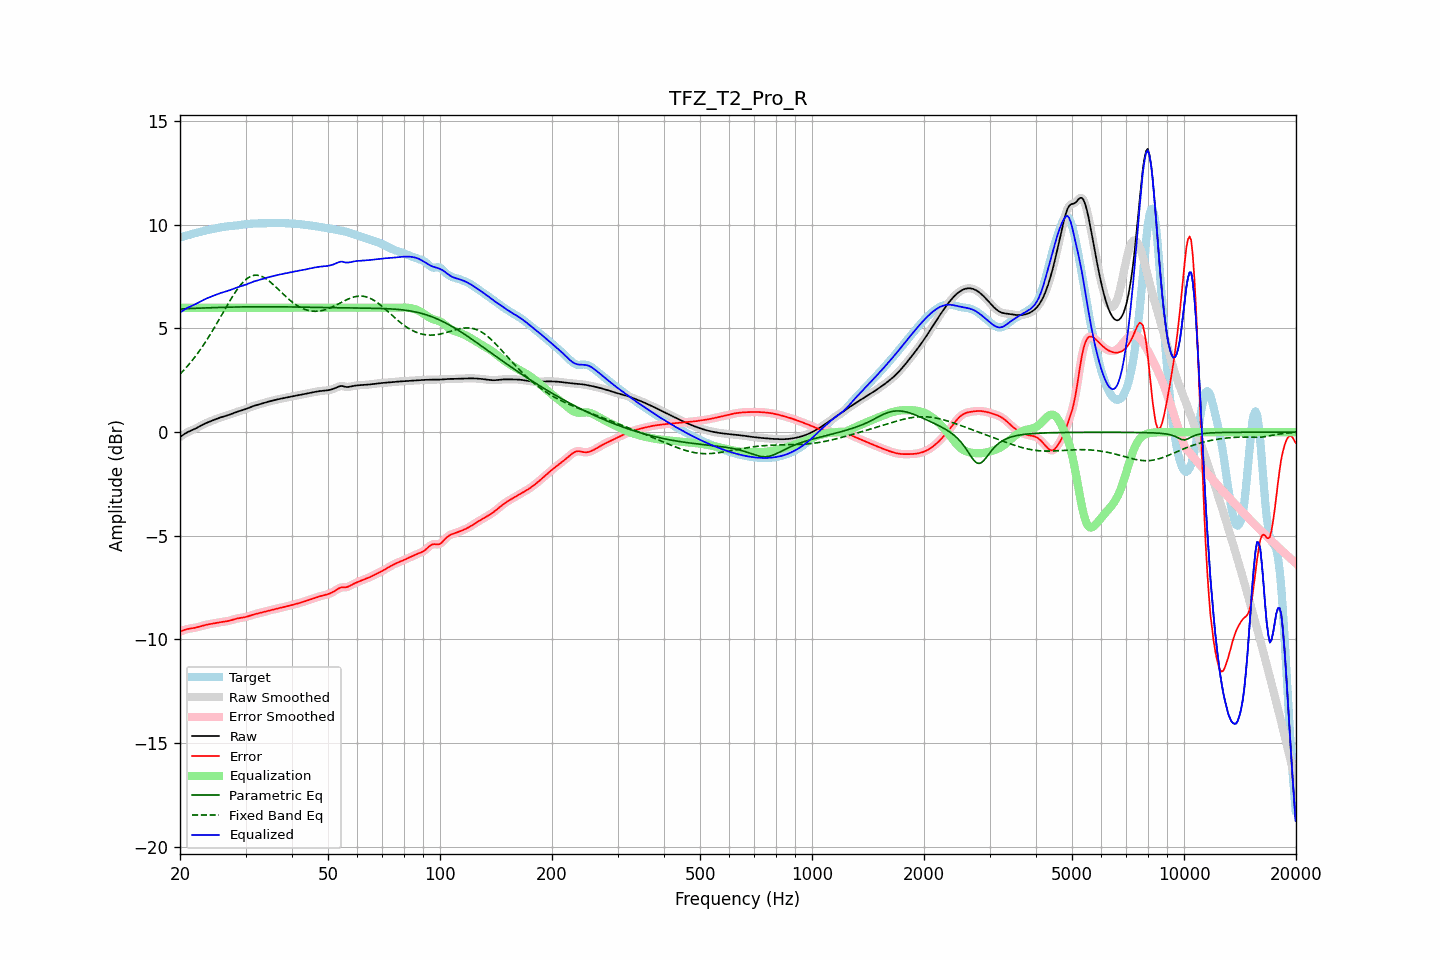

Values plotted in this chart, from the file beside it:
frequency, raw, error, smoothed, error_smoothed, equalization, parametric_eq, fixed_band_eq, equalized_raw, equalized_smoothed, target
20.00, -0.24, -9.63, -0.24, -9.63, 6.00, 5.94, 2.80, 5.76, 5.76, 9.39
20.20, -0.18, -9.59, -0.18, -9.59, 6.00, 5.94, 2.88, 5.82, 5.82, 9.41
20.40, -0.13, -9.56, -0.13, -9.56, 6.00, 5.95, 2.96, 5.87, 5.87, 9.43
20.61, -0.08, -9.53, -0.08, -9.53, 6.00, 5.95, 3.04, 5.92, 5.92, 9.45
20.81, -0.03, -9.51, -0.03, -9.51, 6.00, 5.96, 3.13, 5.97, 5.97, 9.48
21.02, 0.01, -9.49, 0.01, -9.49, 6.00, 5.96, 3.22, 6.01, 6.01, 9.50
21.23, 0.05, -9.48, 0.05, -9.48, 6.00, 5.96, 3.31, 6.05, 6.05, 9.52
21.44, 0.08, -9.47, 0.08, -9.47, 6.00, 5.97, 3.40, 6.08, 6.08, 9.55
21.66, 0.12, -9.45, 0.12, -9.45, 6.00, 5.97, 3.50, 6.12, 6.12, 9.57
21.87, 0.15, -9.44, 0.15, -9.44, 6.00, 5.97, 3.60, 6.15, 6.15, 9.59
22.09, 0.19, -9.42, 0.19, -9.42, 6.00, 5.97, 3.70, 6.19, 6.19, 9.61
22.31, 0.23, -9.40, 0.23, -9.40, 6.00, 5.98, 3.80, 6.23, 6.23, 9.63
22.54, 0.27, -9.38, 0.27, -9.38, 6.00, 5.98, 3.91, 6.27, 6.27, 9.65
22.76, 0.31, -9.36, 0.31, -9.36, 6.00, 5.98, 4.02, 6.31, 6.31, 9.67
22.99, 0.35, -9.34, 0.35, -9.34, 6.00, 5.99, 4.13, 6.35, 6.35, 9.69
23.22, 0.39, -9.32, 0.39, -9.32, 6.00, 5.99, 4.25, 6.39, 6.39, 9.71
23.45, 0.43, -9.30, 0.43, -9.30, 6.00, 5.99, 4.37, 6.43, 6.43, 9.73
23.69, 0.46, -9.28, 0.46, -9.28, 6.00, 5.99, 4.49, 6.46, 6.46, 9.74
23.92, 0.49, -9.27, 0.49, -9.27, 6.00, 6.00, 4.61, 6.49, 6.49, 9.76
24.16, 0.53, -9.25, 0.53, -9.25, 6.00, 6.00, 4.74, 6.53, 6.53, 9.78
24.40, 0.56, -9.24, 0.56, -9.24, 6.00, 6.00, 4.86, 6.56, 6.56, 9.79
24.65, 0.59, -9.22, 0.59, -9.22, 6.00, 6.01, 4.99, 6.59, 6.59, 9.81
24.89, 0.62, -9.21, 0.62, -9.21, 6.00, 6.01, 5.12, 6.62, 6.62, 9.83
25.14, 0.65, -9.19, 0.65, -9.19, 6.00, 6.01, 5.26, 6.65, 6.65, 9.84
25.39, 0.68, -9.18, 0.68, -9.18, 6.00, 6.01, 5.39, 6.68, 6.68, 9.86
25.65, 0.70, -9.17, 0.70, -9.17, 6.00, 6.02, 5.53, 6.70, 6.70, 9.87
25.91, 0.73, -9.16, 0.73, -9.16, 6.00, 6.02, 5.66, 6.73, 6.73, 9.88
26.16, 0.75, -9.15, 0.75, -9.15, 6.00, 6.02, 5.80, 6.75, 6.75, 9.90
26.43, 0.77, -9.14, 0.77, -9.14, 6.00, 6.02, 5.93, 6.77, 6.77, 9.91
26.69, 0.80, -9.12, 0.80, -9.12, 6.00, 6.02, 6.07, 6.80, 6.80, 9.92
26.96, 0.82, -9.11, 0.82, -9.11, 6.00, 6.03, 6.20, 6.82, 6.82, 9.93
27.23, 0.85, -9.09, 0.85, -9.09, 6.00, 6.03, 6.33, 6.85, 6.85, 9.94
27.50, 0.88, -9.07, 0.88, -9.07, 6.00, 6.03, 6.46, 6.88, 6.88, 9.95
27.77, 0.91, -9.04, 0.91, -9.04, 6.00, 6.03, 6.58, 6.91, 6.91, 9.95
28.05, 0.94, -9.02, 0.94, -9.02, 6.00, 6.03, 6.70, 6.94, 6.94, 9.96
28.33, 0.97, -9.00, 0.97, -9.00, 6.00, 6.04, 6.82, 6.97, 6.97, 9.97
28.62, 0.99, -8.98, 0.99, -8.98, 6.00, 6.04, 6.93, 6.99, 6.99, 9.98
28.90, 1.02, -8.97, 1.02, -8.97, 6.00, 6.04, 7.03, 7.02, 7.02, 9.99
29.19, 1.04, -8.96, 1.04, -8.96, 6.00, 6.04, 7.13, 7.04, 7.04, 10.00
29.48, 1.06, -8.95, 1.06, -8.95, 6.00, 6.04, 7.21, 7.06, 7.06, 10.01
29.78, 1.09, -8.93, 1.09, -8.93, 6.00, 6.04, 7.30, 7.09, 7.09, 10.02
30.08, 1.12, -8.91, 1.12, -8.91, 6.00, 6.04, 7.36, 7.12, 7.12, 10.03
30.38, 1.15, -8.89, 1.15, -8.89, 6.00, 6.04, 7.43, 7.15, 7.15, 10.04
30.68, 1.18, -8.87, 1.18, -8.87, 6.00, 6.04, 7.47, 7.18, 7.18, 10.05
30.99, 1.21, -8.84, 1.21, -8.84, 6.00, 6.05, 7.52, 7.21, 7.21, 10.05
31.30, 1.24, -8.82, 1.24, -8.82, 6.00, 6.05, 7.54, 7.24, 7.24, 10.06
31.61, 1.27, -8.79, 1.27, -8.79, 6.00, 6.05, 7.56, 7.27, 7.27, 10.06
31.93, 1.29, -8.77, 1.29, -8.77, 6.00, 6.05, 7.57, 7.29, 7.29, 10.06
32.24, 1.31, -8.75, 1.31, -8.75, 6.00, 6.05, 7.57, 7.31, 7.31, 10.07
32.57, 1.33, -8.74, 1.33, -8.74, 6.00, 6.05, 7.56, 7.33, 7.33, 10.07
32.89, 1.36, -8.72, 1.36, -8.72, 6.00, 6.05, 7.54, 7.36, 7.36, 10.07
33.22, 1.38, -8.70, 1.38, -8.70, 6.00, 6.05, 7.51, 7.38, 7.38, 10.07
33.55, 1.40, -8.67, 1.40, -8.67, 6.00, 6.05, 7.47, 7.40, 7.40, 10.08
33.89, 1.43, -8.65, 1.43, -8.65, 6.00, 6.05, 7.42, 7.43, 7.43, 10.08
34.23, 1.45, -8.63, 1.45, -8.63, 6.00, 6.05, 7.37, 7.45, 7.45, 10.08
34.57, 1.47, -8.61, 1.47, -8.61, 6.00, 6.05, 7.31, 7.47, 7.47, 10.08
34.92, 1.49, -8.59, 1.49, -8.59, 6.00, 6.05, 7.25, 7.49, 7.49, 10.08
35.27, 1.51, -8.57, 1.51, -8.57, 6.00, 6.05, 7.19, 7.51, 7.51, 10.08
35.62, 1.53, -8.55, 1.53, -8.55, 6.00, 6.05, 7.12, 7.53, 7.53, 10.08
35.97, 1.55, -8.54, 1.55, -8.54, 6.00, 6.05, 7.04, 7.55, 7.55, 10.08
... 635 more rows
